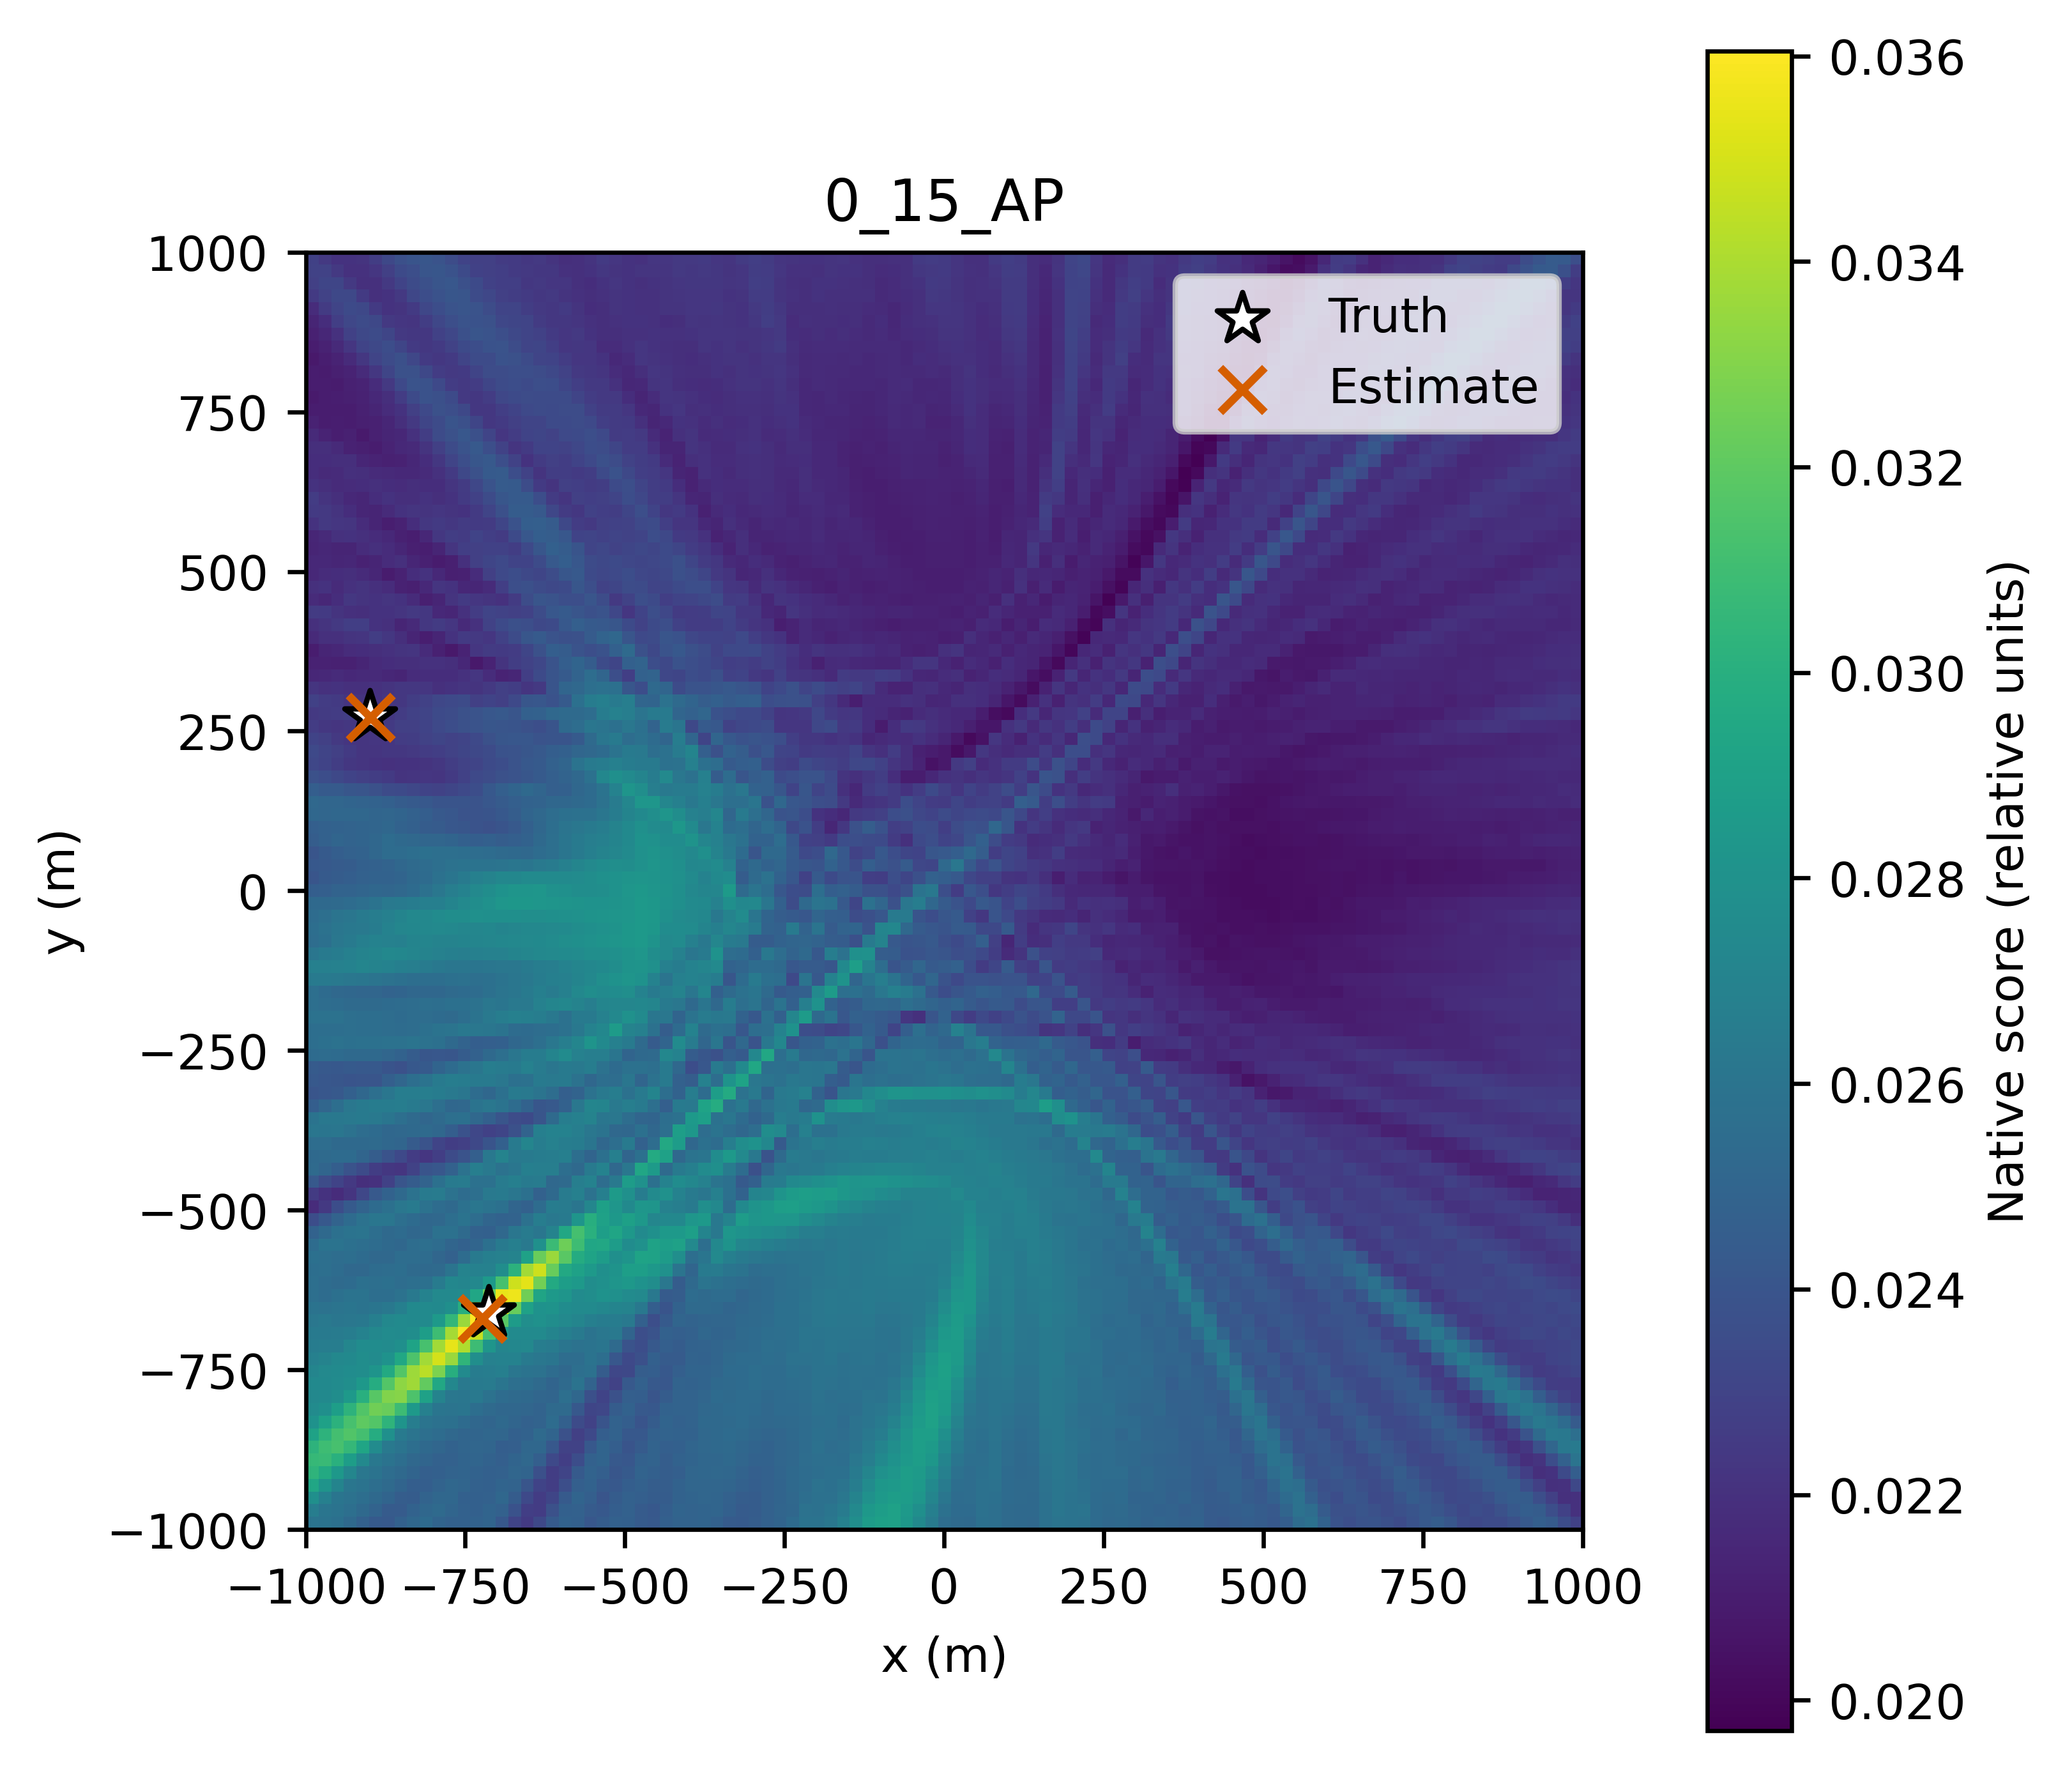

Values plotted in this chart, from the file beside it:
x_m, y_m, score
-1000, -1000, 0.02601
-980.0, -1000, 0.02594
-960.0, -1000, 0.02576
-940.0, -1000, 0.0253
-920.0, -1000, 0.02481
-900.0, -1000, 0.0243
-880.0, -1000, 0.02427
-860.0, -1000, 0.02481
-840.0, -1000, 0.02517
-820.0, -1000, 0.02539
-800.0, -1000, 0.025
-780.0, -1000, 0.02475
-760.0, -1000, 0.02477
-740.0, -1000, 0.02485
-720.0, -1000, 0.02498
-700.0, -1000, 0.02421
-680.0, -1000, 0.02306
-660.0, -1000, 0.02249
-640.0, -1000, 0.02326
-620.0, -1000, 0.02436
-600.0, -1000, 0.02481
-580.0, -1000, 0.02469
-560.0, -1000, 0.02415
-540.0, -1000, 0.02444
-520.0, -1000, 0.02481
-500.0, -1000, 0.02474
-480.0, -1000, 0.02437
-460.0, -1000, 0.02426
-440.0, -1000, 0.02473
-420.0, -1000, 0.02493
-400.0, -1000, 0.02493
-380.0, -1000, 0.02494
-360.0, -1000, 0.02478
-340.0, -1000, 0.02441
-320.0, -1000, 0.02435
-300.0, -1000, 0.02449
-280.0, -1000, 0.02481
-260.0, -1000, 0.02498
-240.0, -1000, 0.02544
-220.0, -1000, 0.02591
-200.0, -1000, 0.02594
-180.0, -1000, 0.02618
-160.0, -1000, 0.02692
-140.0, -1000, 0.02778
-120.0, -1000, 0.02872
-100.0, -1000, 0.02899
-80.0, -1000, 0.02904
-60.0, -1000, 0.02836
-40.0, -1000, 0.02747
-20.0, -1000, 0.0265
0.0, -1000, 0.02552
20.0, -1000, 0.02535
40.0, -1000, 0.02532
60.0, -1000, 0.02573
80.0, -1000, 0.02566
100.0, -1000, 0.02536
120.0, -1000, 0.02528
140.0, -1000, 0.02522
160.0, -1000, 0.02577
180.0, -1000, 0.02597
... 10,141 more rows
